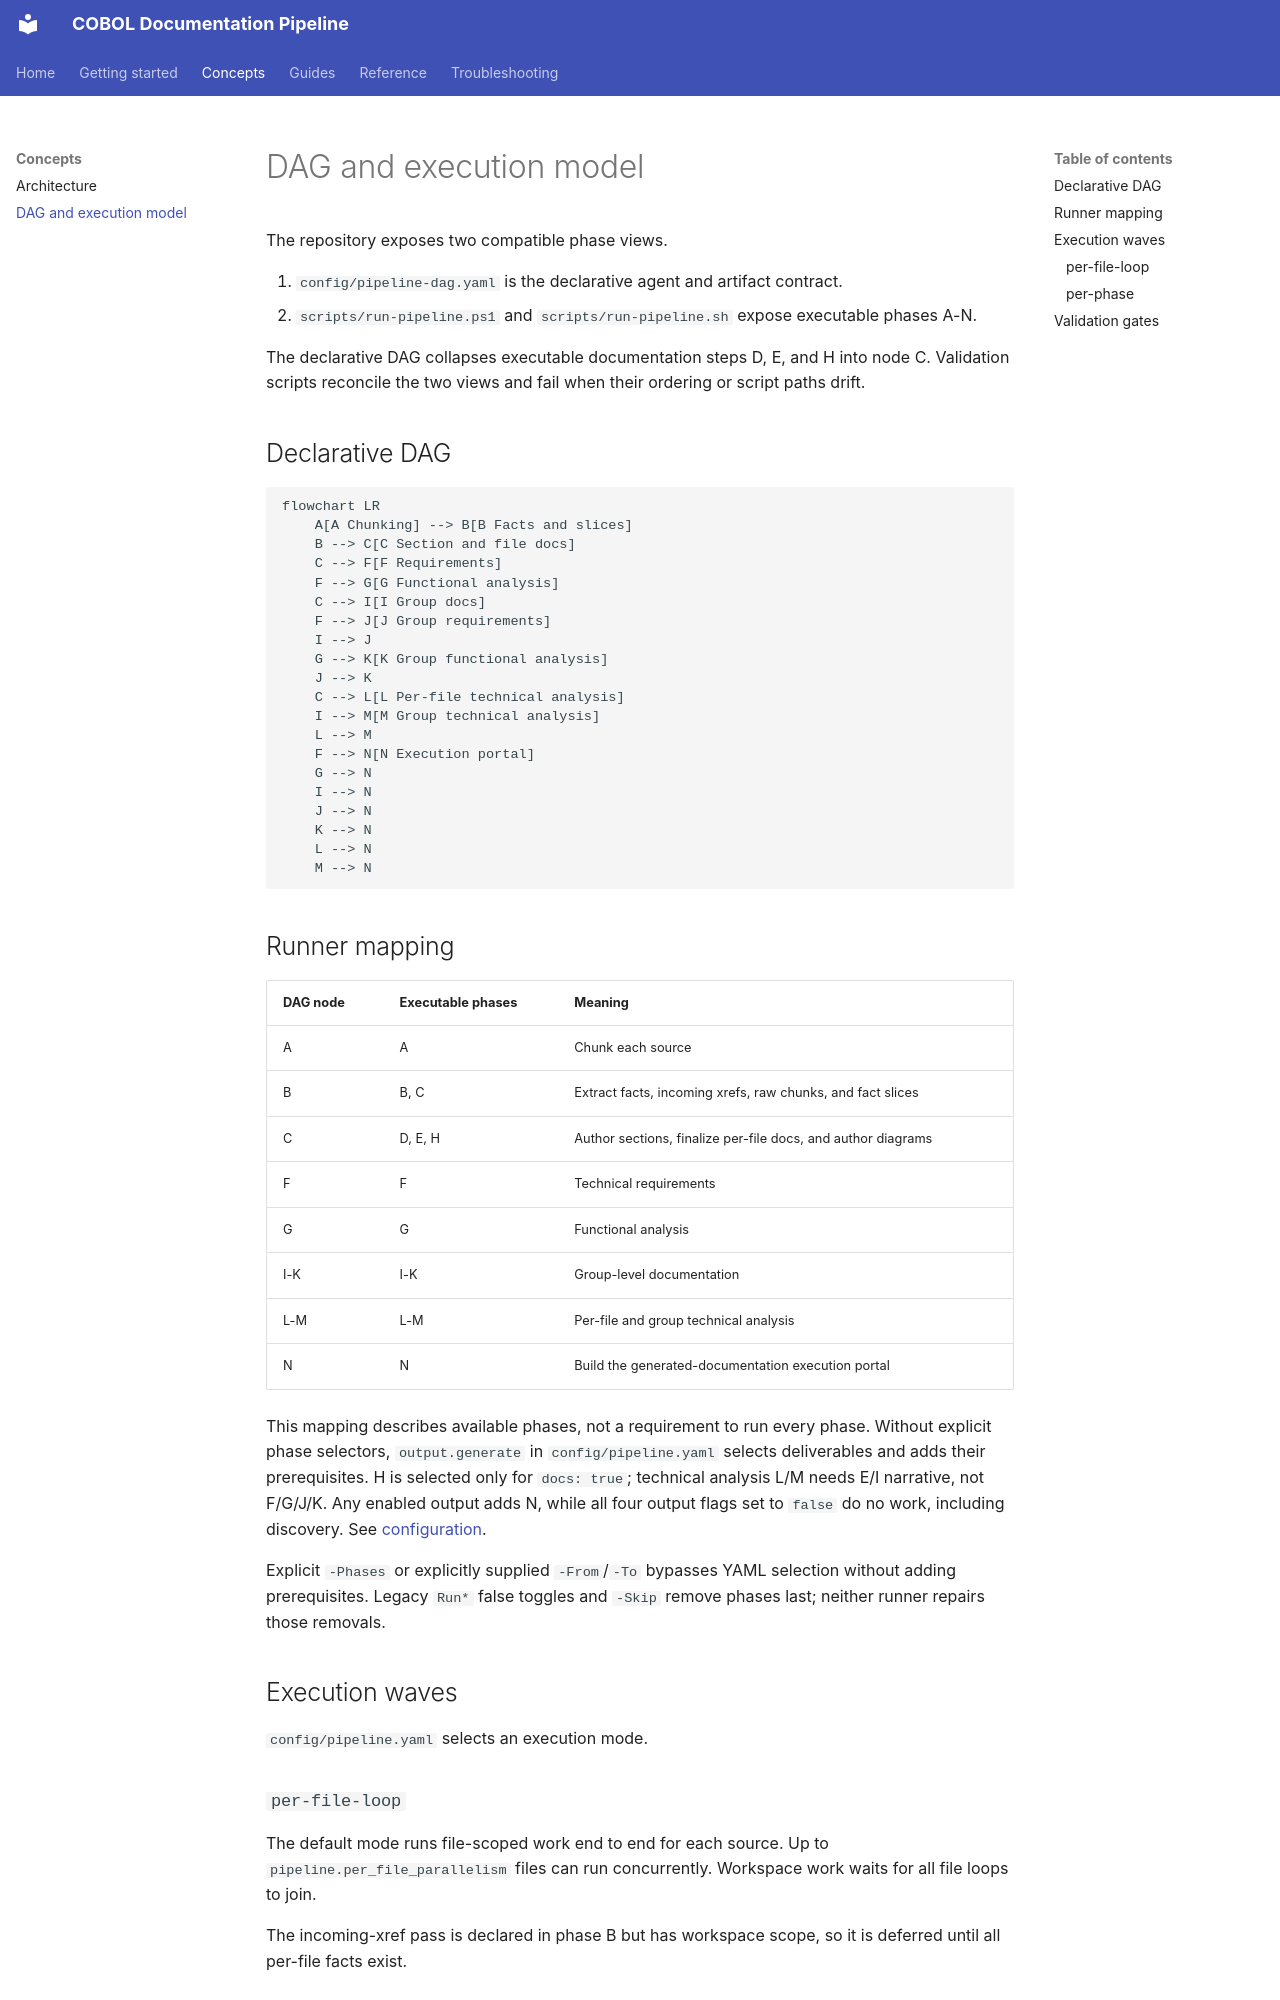

repository: microsoft/cobol-docs-pipeline-sample · page: concepts/dag/index.html · generator: mkdocs

# DAG and execution model

The repository exposes two compatible phase views.

1. `config/pipeline-dag.yaml` is the declarative agent and artifact contract.
2. `scripts/run-pipeline.ps1` and `scripts/run-pipeline.sh` expose executable phases A-N.

The declarative DAG collapses executable documentation steps D, E, and H into node C. Validation
scripts reconcile the two views and fail when their ordering or script paths drift.

## Declarative DAG

```mermaid
flowchart LR
    A[A Chunking] --> B[B Facts and slices]
    B --> C[C Section and file docs]
    C --> F[F Requirements]
    F --> G[G Functional analysis]
    C --> I[I Group docs]
    F --> J[J Group requirements]
    I --> J
    G --> K[K Group functional analysis]
    J --> K
    C --> L[L Per-file technical analysis]
    I --> M[M Group technical analysis]
    L --> M
    F --> N[N Execution portal]
    G --> N
    I --> N
    J --> N
    K --> N
    L --> N
    M --> N
```

## Runner mapping

| DAG node | Executable phases | Meaning |
|----------|-------------------|---------|
| A | A | Chunk each source |
| B | B, C | Extract facts, incoming xrefs, raw chunks, and fact slices |
| C | D, E, H | Author sections, finalize per-file docs, and author diagrams |
| F | F | Technical requirements |
| G | G | Functional analysis |
| I-K | I-K | Group-level documentation |
| L-M | L-M | Per-file and group technical analysis |
| N | N | Build the generated-documentation execution portal |

This mapping describes available phases, not a requirement to run every phase.
Without explicit phase selectors, `output.generate` in `config/pipeline.yaml`
selects deliverables and adds their prerequisites. H is selected only for
`docs: true`; technical analysis L/M needs E/I narrative, not F/G/J/K.
Any enabled output adds N, while all four output flags set to `false` do no
work, including discovery. See [configuration](../guides/configuration.md#select-generated-deliverables).

Explicit `-Phases` or explicitly supplied `-From`/`-To` bypasses YAML selection
without adding prerequisites. Legacy `Run*` false toggles and `-Skip` remove
phases last; neither runner repairs those removals.

## Execution waves

`config/pipeline.yaml` selects an execution mode.
